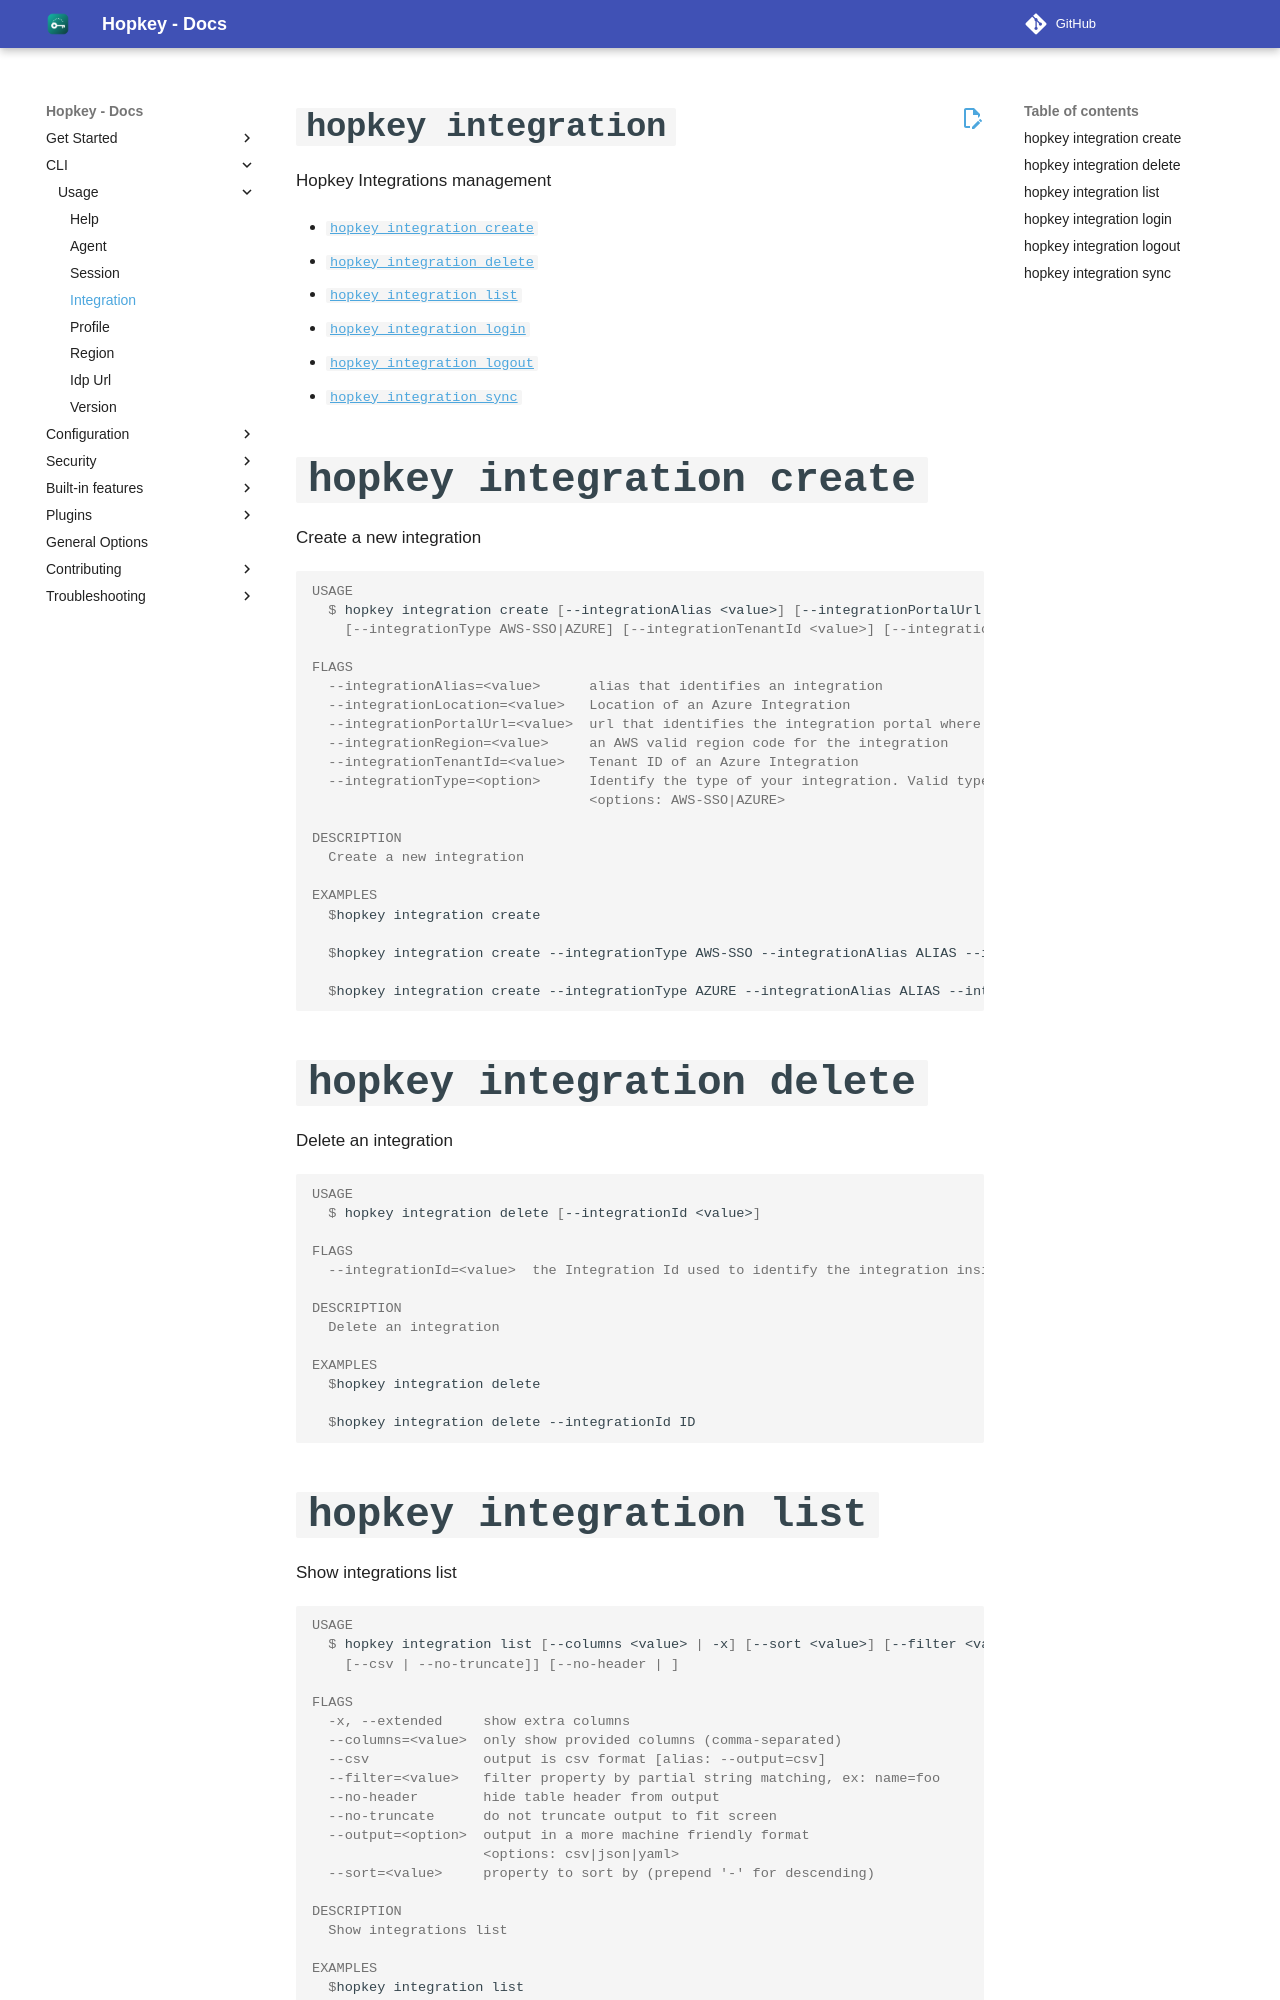

repository: willroll/hopkey · page: 0.26.1/cli/scopes/integration/index.html · generator: mkdocs

`hopkey integration`
===================

Hopkey Integrations management

* [`hopkey integration create`](#hopkey-integration-create)
* [`hopkey integration delete`](#hopkey-integration-delete)
* [`hopkey integration list`](#hopkey-integration-list)
* [`hopkey integration login`](#hopkey-integration-login)
* [`hopkey integration logout`](#hopkey-integration-logout)
* [`hopkey integration sync`](#hopkey-integration-sync)

## `hopkey integration create`

Create a new integration

```console
USAGE
  $ hopkey integration create [--integrationAlias <value>] [--integrationPortalUrl <value>] [--integrationRegion <value>]
    [--integrationType AWS-SSO|AZURE] [--integrationTenantId <value>] [--integrationLocation <value>]

FLAGS
  --integrationAlias=<value>      alias that identifies an integration
  --integrationLocation=<value>   Location of an Azure Integration
  --integrationPortalUrl=<value>  url that identifies the integration portal where you authenticate
  --integrationRegion=<value>     an AWS valid region code for the integration
  --integrationTenantId=<value>   Tenant ID of an Azure Integration
  --integrationType=<option>      Identify the type of your integration. Valid types are [AWS-SSO, AZURE]
                                  <options: AWS-SSO|AZURE>

DESCRIPTION
  Create a new integration

EXAMPLES
  $hopkey integration create

  $hopkey integration create --integrationType AWS-SSO --integrationAlias ALIAS --integrationPortalUrl URL --integrationRegion REGION

  $hopkey integration create --integrationType AZURE --integrationAlias ALIAS --integrationTenantId TENANT --integrationLocation LOCATION
```

## `hopkey integration delete`

Delete an integration

```console
USAGE
  $ hopkey integration delete [--integrationId <value>]

FLAGS
  --integrationId=<value>  the Integration Id used to identify the integration inside Hopkey

DESCRIPTION
  Delete an integration

EXAMPLES
  $hopkey integration delete

  $hopkey integration delete --integrationId ID
```
